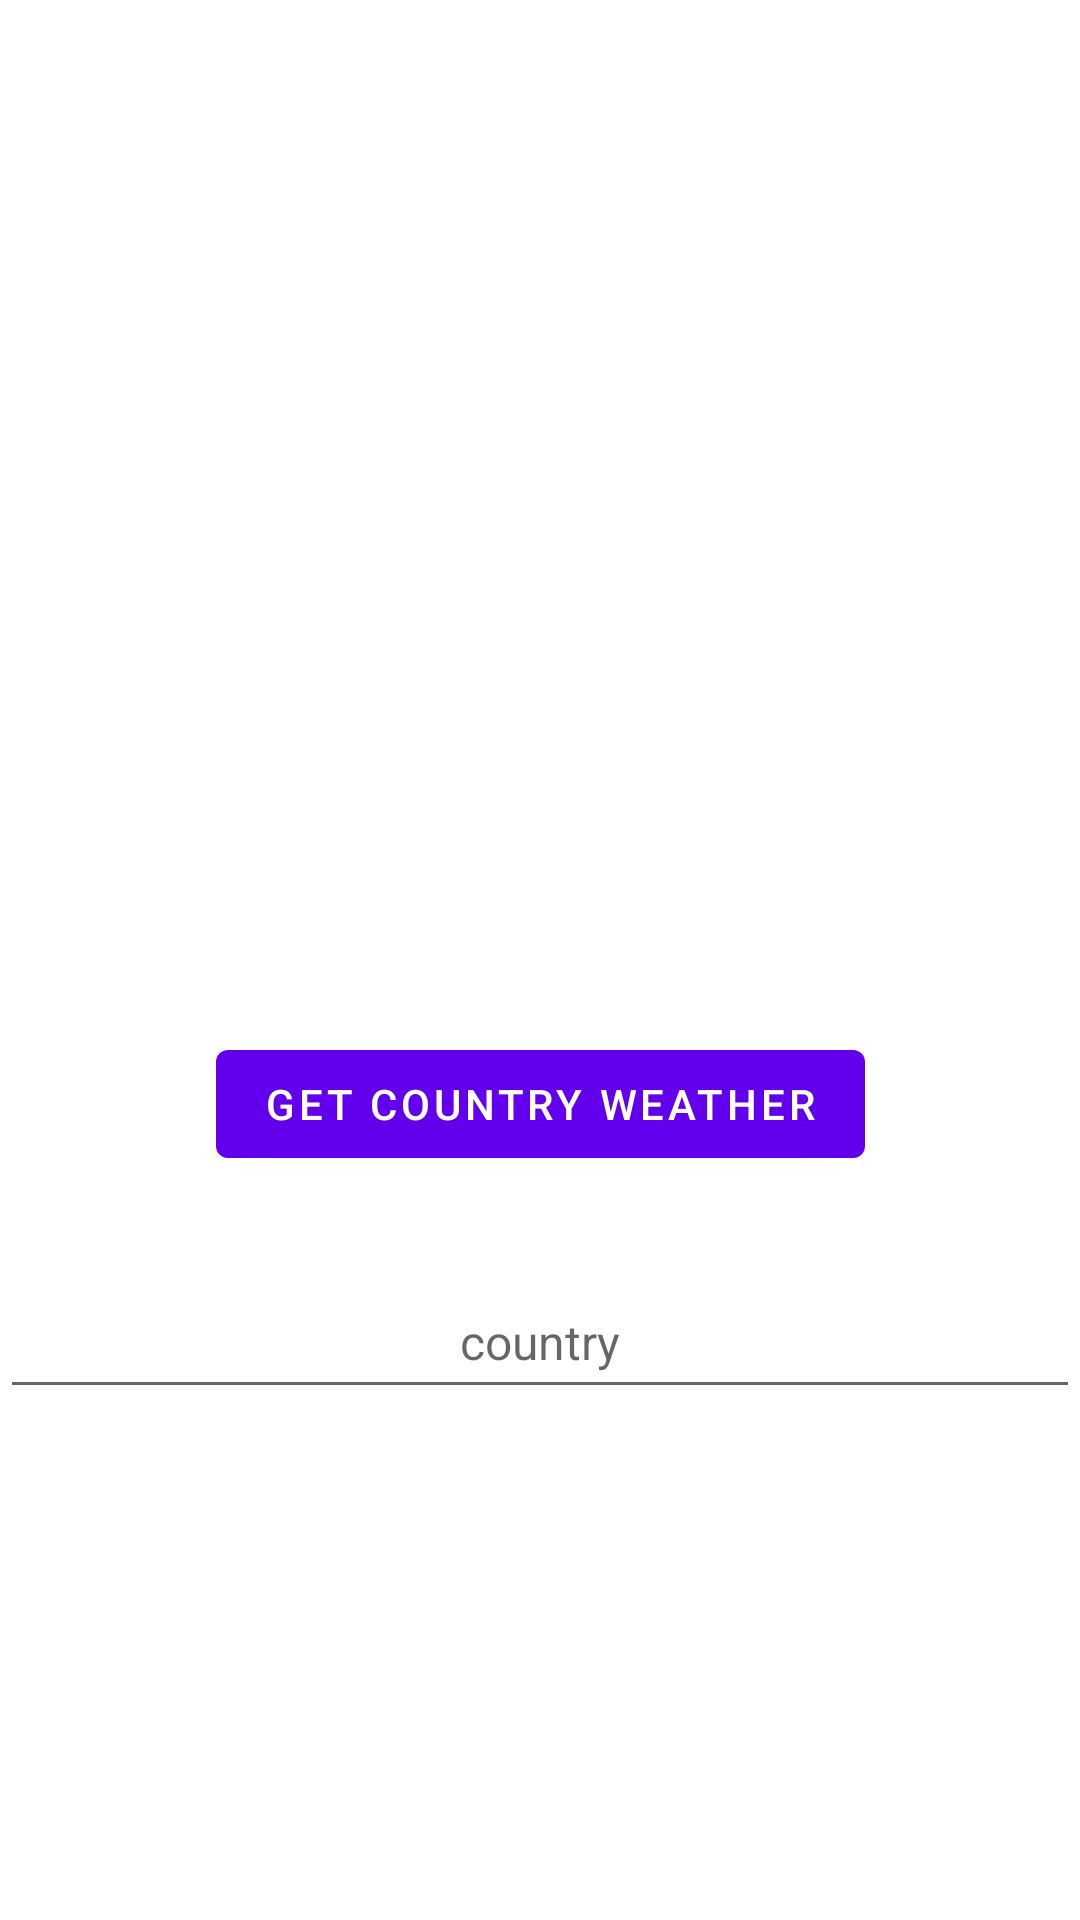

Layout XML and referenced resources for this Android screen:
<!-- AndroidManifest.xml: application theme Theme.Weathermood -->
<!-- res/layout/fragment_start.xml -->
<?xml version="1.0" encoding="utf-8"?>
<layout xmlns:android="http://schemas.android.com/apk/res/android"
    xmlns:app="http://schemas.android.com/apk/res-auto"
    xmlns:tools="http://schemas.android.com/tools"
    tools:context=".view.StartFragment">

    <data>

        <variable
            name="startFragment"
            type="com.example.weathermood.view.StartFragment" />

        <variable
            name="viewModel"
            type="com.example.weathermood.view.StartViewModel" />

    </data>

    <androidx.constraintlayout.widget.ConstraintLayout
        android:layout_width="match_parent"
        android:layout_height="match_parent">

        <TextView
            android:id="@+id/weather_description"
            android:layout_width="0dp"
            android:layout_height="32dp"
            android:gravity="center"
            android:text="@{viewModel.weatherDescription.toString()}"
            android:textSize="16sp"
            app:layout_constraintBottom_toBottomOf="parent"
            app:layout_constraintEnd_toEndOf="parent"
            app:layout_constraintStart_toStartOf="parent"
            app:layout_constraintTop_toTopOf="parent"
            tools:text="Weather Description" />

        <com.google.android.material.button.MaterialButton
            android:id="@+id/button_get_country_weather"
            android:layout_width="wrap_content"
            android:layout_height="wrap_content"
            android:layout_marginTop="8dp"
            android:text="Get Country Weather"
            app:layout_constraintLeft_toLeftOf="parent"
            app:layout_constraintRight_toRightOf="parent"
            app:layout_constraintTop_toBottomOf="@id/weather_description" />

        <TextView
            android:id="@+id/tv_current_weather"
            android:layout_width="wrap_content"
            android:layout_height="wrap_content"
            android:layout_marginTop="8dp"
            android:gravity="center"
            android:text="@{viewModel.currentWeather.toString()}"
            android:textSize="16sp"
            app:layout_constraintEnd_toEndOf="parent"
            app:layout_constraintStart_toStartOf="parent"
            app:layout_constraintTop_toBottomOf="@id/button_get_country_weather"
            tools:text="Weather Description" />

      <com.google.android.material.textfield.TextInputEditText
          android:id="@+id/edittext_country"
          android:layout_width="0dp"
          android:hint="country"
          android:layout_height="48dp"
          android:gravity="center"
          android:textSize="16sp"
          app:layout_constraintEnd_toEndOf="parent"
          app:layout_constraintStart_toStartOf="parent"
          app:layout_constraintTop_toBottomOf="@+id/tv_current_weather" />

    </androidx.constraintlayout.widget.ConstraintLayout>

</layout>
<!-- resources referenced by this layout -->
<resources>
  <style name="Theme.Weathermood" parent="Theme.MaterialComponents.DayNight.DarkActionBar">
      
      <item name="colorPrimary">@color/purple_500</item>
      <item name="colorPrimaryVariant">@color/purple_700</item>
      <item name="colorOnPrimary">@color/white</item>
      
      <item name="colorSecondary">@color/teal_200</item>
      <item name="colorSecondaryVariant">@color/teal_700</item>
      <item name="colorOnSecondary">@color/black</item>
      
      <item name="android:statusBarColor" tools:targetApi="l">?attr/colorPrimaryVariant</item>
      
    </style>
  <!-- not gathered from this repository: default colours our renderer supplied (Android Studio template values) -->
  <color name="purple_500">#FF6200EE</color>
  <color name="purple_700">#FF3700B3</color>
  <color name="teal_200">#FF03DAC5</color>
  <color name="teal_700">#FF018786</color>
  <color name="black">#FF000000</color>
  <color name="white">#FFFFFFFF</color>
</resources>
